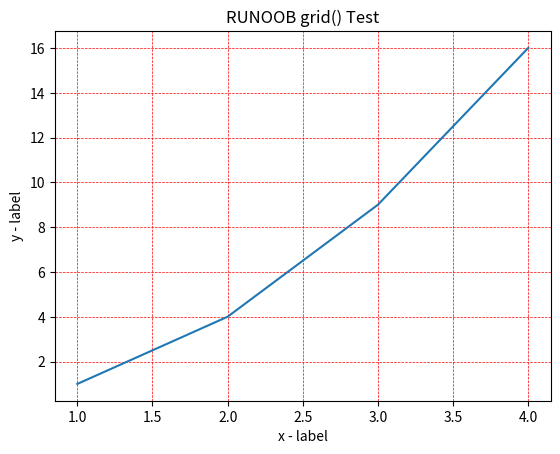

The script that saved this image:
import numpy as np
import matplotlib.pyplot as plt

x = np.array([1, 2, 3, 4])
y = np.array([1, 4, 9, 16])


plt.title("RUNOOB grid() Test")
plt.xlabel("x - label")
plt.ylabel("y - label")

plt.plot(x, y)

plt.grid(color = 'r', linestyle = '--', linewidth = 0.5)

plt.show()